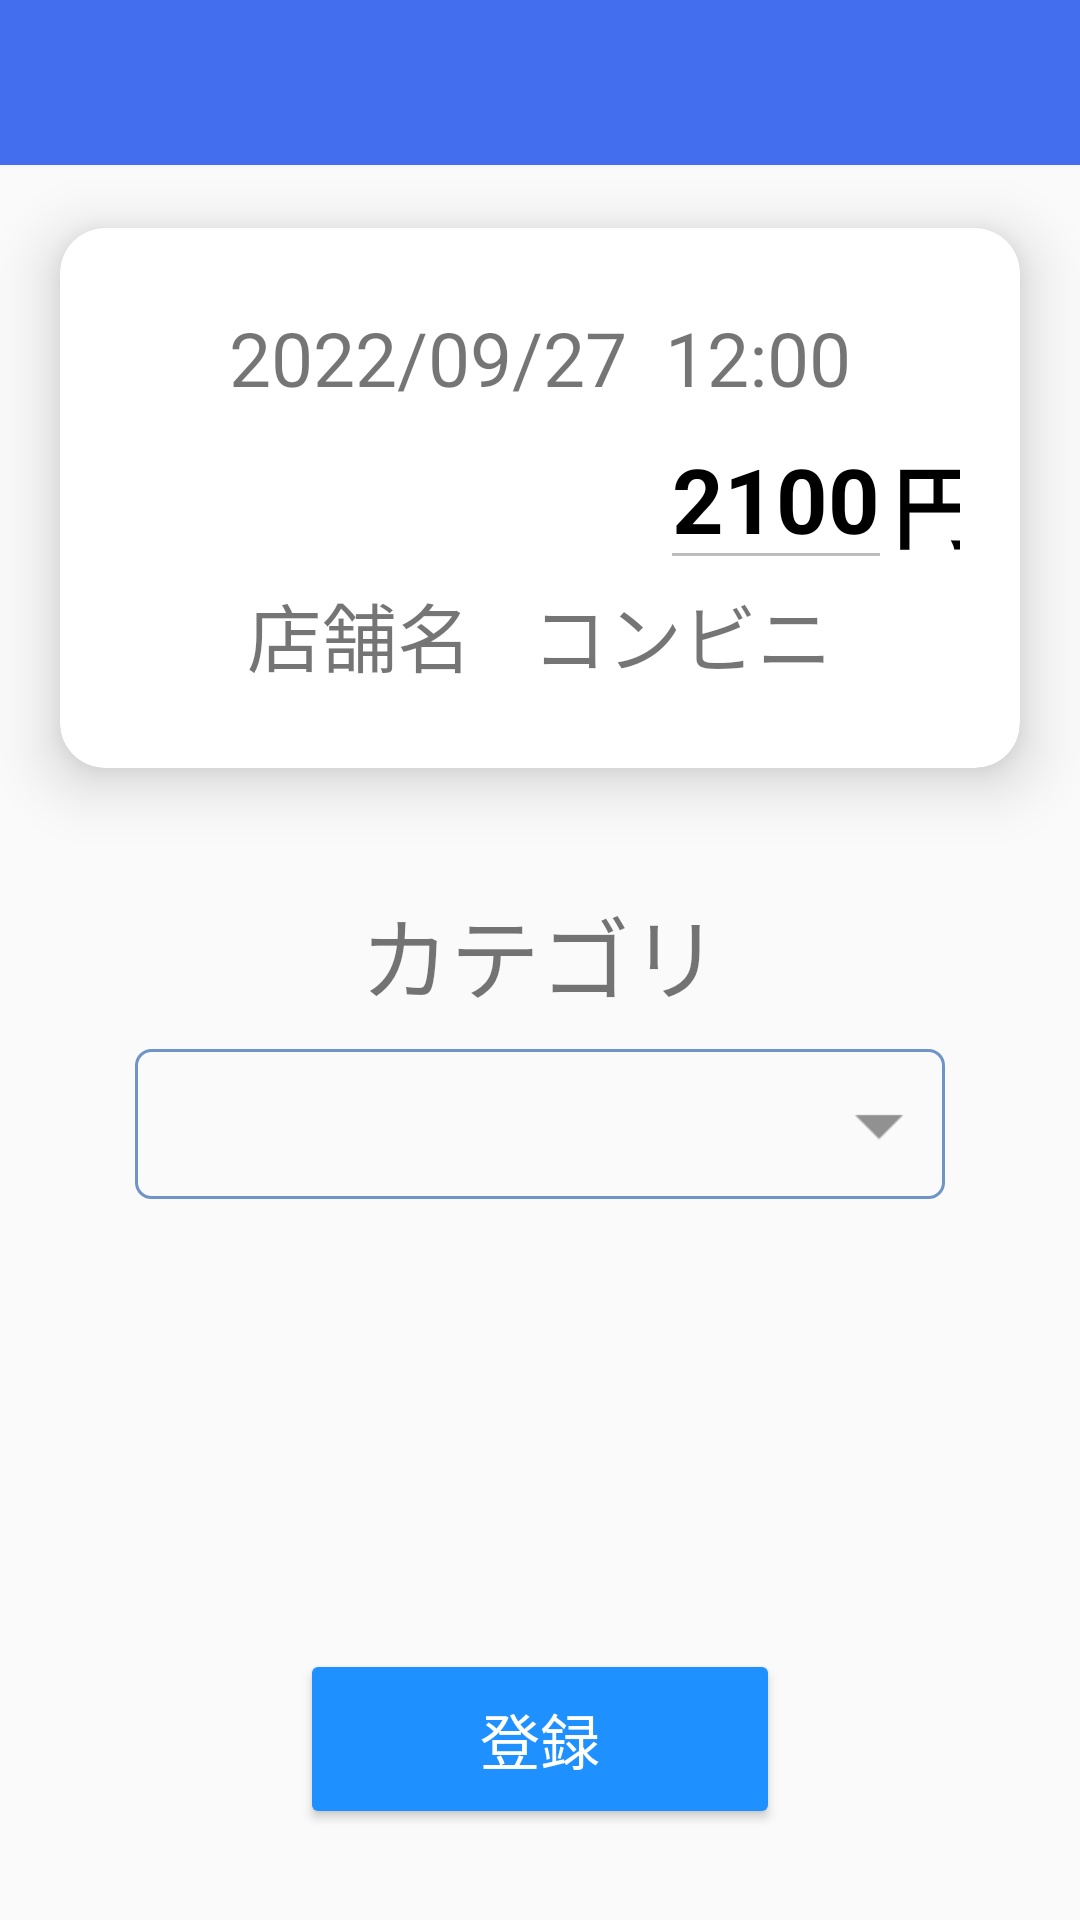

Produce the Android XML layout that renders to this screen, including the resource entries it uses.
<!-- AndroidManifest.xml: application theme Theme.Notification -->
<!-- res/layout/fragment_notification_division.xml -->
<?xml version="1.0" encoding="utf-8"?>
<LinearLayout xmlns:android="http://schemas.android.com/apk/res/android"
    xmlns:app="http://schemas.android.com/apk/res-auto"
    android:orientation="vertical"
    android:layout_height="match_parent"
    android:layout_width="match_parent">

    <include android:id="@+id/title_setting"
        layout="@layout/title_layout"/>

    <androidx.cardview.widget.CardView
        android:id="@+id/card_view"
        android:layout_gravity="center"
        app:cardCornerRadius="15dp"
        app:cardElevation="12dp"
        android:layout_width="match_parent"
        android:layout_margin="20dp"
        android:layout_height="180dp"
        >
        <RelativeLayout
            android:layout_width="match_parent"
            android:layout_height="wrap_content"
            android:layout_gravity="center"
            >
            <TextView
                android:id="@+id/date"
                android:layout_width="wrap_content"
                android:layout_height="wrap_content"
                android:layout_centerHorizontal="true"
                android:textSize="25sp"
                android:text="2022/09/27  12:00"
                />
            <EditText
                android:id="@+id/money_edit"
                android:layout_width="wrap_content"
                android:layout_height="wrap_content"
                android:layout_below="@id/date"
                android:layout_marginLeft="200dp"
                android:textSize="30sp"
                android:textStyle="bold"
                android:inputType="number"
                android:textColor="@color/black"
                android:enabled="false"
                android:text="2100" />
            <TextView
                android:layout_width="wrap_content"
                android:layout_height="wrap_content"
                android:layout_marginTop="10dp"
                android:layout_marginRight="20dp"
                android:layout_toRightOf="@id/money_edit"
                android:textSize="30sp"
                android:textStyle="bold"
                android:textColor="@color/black"
                android:layout_alignTop="@id/money_edit"
                android:text="円"
                />
            <LinearLayout
                android:layout_width="wrap_content"
                android:layout_height="wrap_content"
                android:layout_below="@id/money_edit"
                android:layout_centerHorizontal="true"
                android:orientation="horizontal">
                <TextView
                    android:id="@+id/shop_name_tx"
                    android:layout_width="wrap_content"
                    android:layout_height="wrap_content"
                    android:textSize="25sp"
                    android:text="店舗名" />
                <TextView
                    android:id="@+id/shop_name"
                    android:layout_width="wrap_content"
                    android:layout_height="wrap_content"
                    android:layout_marginLeft="20dp"
                    android:textSize="25sp"
                    android:text="コンビニ" />

        </LinearLayout>
        </RelativeLayout>
    </androidx.cardview.widget.CardView>
    <TextView
        android:id="@+id/category_name_tx"
        android:layout_marginTop="20dp"
        android:layout_width="wrap_content"
        android:layout_height="wrap_content"
        android:textSize="30sp"
        android:layout_gravity="center"
        android:text="カテゴリ" />
    <Spinner
        android:id="@+id/category_sp"
        android:layout_width="270dp"
        android:layout_height="50dp"
        android:dropDownVerticalOffset="45dp"
        android:layout_gravity="center"
        android:gravity="center"
        android:spinnerMode="dropdown"
        android:layout_marginTop="10dp"
        android:background="@drawable/spinner_bg"/>
    <Button
        android:id="@+id/add_btn"
        android:layout_width="160dp"
        android:layout_height="60dp"
        android:layout_gravity="center"
        android:layout_marginTop="150dp"
        app:backgroundTint="#1e90ff"
        android:textSize="20dp"
        android:textColor="@color/white"
        android:text="@string/add_btn"/>
</LinearLayout>
<!-- res/layout/title_layout.xml (included above) -->
<?xml version="1.0" encoding="utf-8"?>
<RelativeLayout xmlns:android="http://schemas.android.com/apk/res/android"
    android:layout_width="match_parent"
    android:layout_height="?attr/actionBarSize"
    android:background="@color/blue"
    android:orientation="horizontal">

    <ImageButton
        android:id="@+id/title_btn"
        android:layout_width="wrap_content"
        android:layout_height="wrap_content"
        android:layout_centerVertical="true"
        android:layout_marginStart="10dp"
        android:background="@android:color/transparent"
        android:src="@mipmap/back"
        android:visibility="gone"/>

    <TextView
        android:id="@+id/title"
        android:layout_width="wrap_content"
        android:layout_height="wrap_content"
        android:layout_centerInParent="true"
        android:textColor="@color/white"
        android:textSize="25dp" />

    <View
        android:layout_width="match_parent"
        android:layout_height="1dp"
        android:layout_marginTop="10dp"
        android:layout_alignParentBottom="true"
        android:background="@color/light_gray" />
</RelativeLayout>
<!-- resources referenced by this layout -->
<resources>
  <color name="black">#FF000000</color>
  <color name="blue">#436EEE</color>
  <color name="light_gray">#F7F7F7</color>
  <color name="white">#FFFFFFFF</color>
  <!-- drawable spinner_bg (drawable) -->
  <?xml version="1.0" encoding="utf-8"?>
  <layer-list xmlns:android="http://schemas.android.com/apk/res/android" >
      <item>
          <shape>
              <solid android:color="@android:color/transparent" />
  
              <stroke
                  android:width="1dp"
                  android:color="#6f94c7" />
              <corners android:radius="5dp"/>
              <padding
                  android:bottom="10dp"
                  android:left="2dp"
                  android:right="10dp"
                  android:top="10dp" />
          </shape>
      </item>
      <item>
          <bitmap
              android:gravity="end"
              android:src="@mipmap/drop_down" />
      </item>
  </layer-list>
  <!-- mipmap back: png bitmap (mipmap-xhdpi, 1015 bytes) -->
  <string name="add_btn">登録</string>
  <style name="Theme.Notification" parent="Theme.AppCompat.Light.NoActionBar">
          
          <item name="colorPrimary">@color/purple_500</item>
          <item name="colorPrimaryVariant">@color/purple_700</item>
          <item name="colorOnPrimary">@color/white</item>
          
          <item name="colorSecondary">@color/teal_200</item>
          <item name="colorSecondaryVariant">@color/teal_700</item>
          <item name="colorOnSecondary">@color/black</item>
          
          <item name="android:statusBarColor" tools:targetApi="l">?attr/colorPrimaryVariant</item>
          
      </style>
  <color name="purple_500">#FF6200EE</color>
  <color name="purple_700">#FF3700B3</color>
  <color name="teal_200">#FF03DAC5</color>
  <color name="teal_700">#FF018786</color>
</resources>
